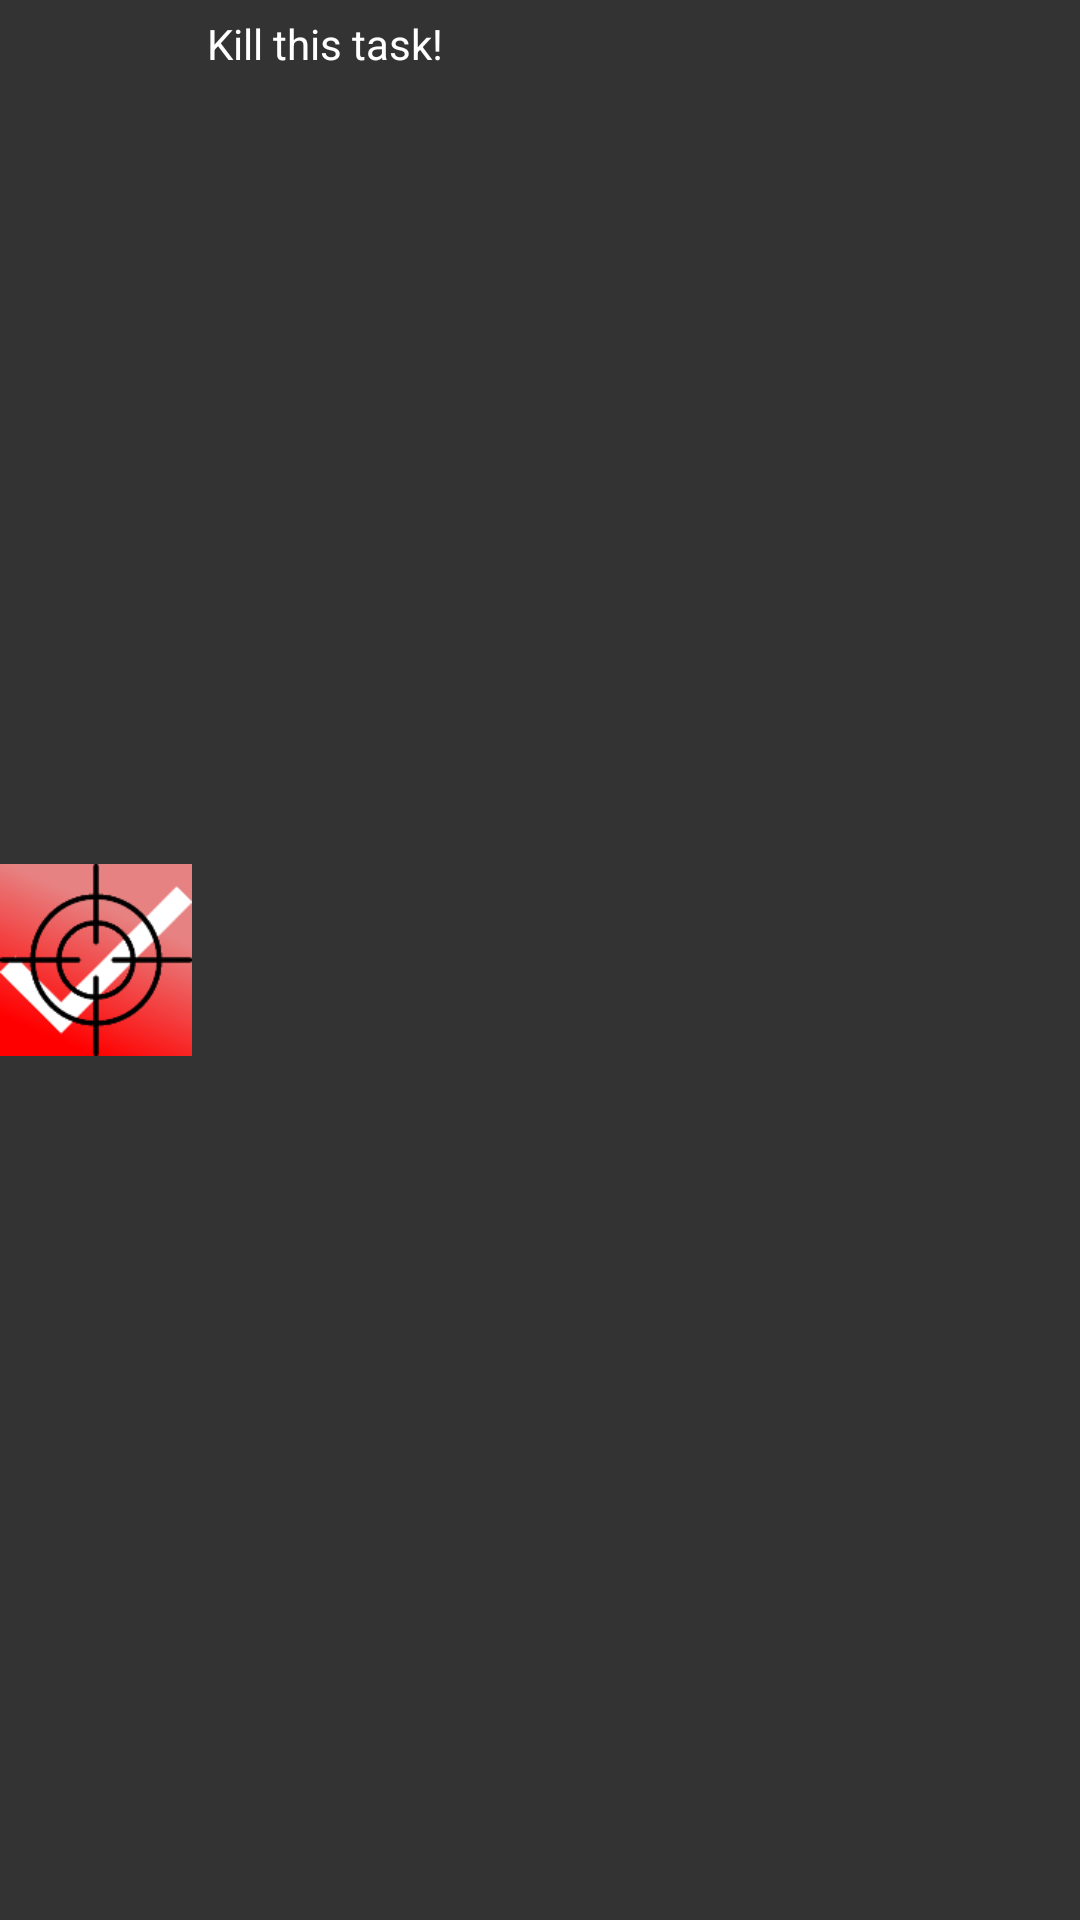

Produce the Android XML layout that renders to this screen, including the resource entries it uses.
<!-- AndroidManifest.xml: application theme AppTheme -->
<!-- res/layout/notification.xml -->
<LinearLayout xmlns:android="http://schemas.android.com/apk/res/android"
    android:layout_width="match_parent"
    android:layout_height="64dp"
    android:background="@color/dark_gray"
    android:id="@+id/notif_root">

    <ImageView
        android:id="@+id/notif_icon"
        android:layout_width="64dp"
        android:layout_height="match_parent"
        android:src="@drawable/ic_launcher_og"
        android:layout_gravity="center_vertical"
        android:contentDescription="@string/accessWhiteTick"/>

    <LinearLayout
        android:id="@+id/notif_details"
        android:layout_width="0dp"
        android:layout_height="match_parent"
        android:layout_weight="1"
        android:layout_marginLeft="5dp"
        android:layout_marginTop="5dp"
        android:orientation="vertical">

        <TextView
            android:layout_width="match_parent"
            android:layout_height="wrap_content"
            android:singleLine="true"
            android:textColor="#ffffff"
            android:textSize="14sp"
            android:text="@string/killThisTask"/>

        <TextView
            android:id="@+id/notif_title"
            android:layout_width="match_parent"
            android:layout_height="wrap_content"
            android:lines="2"
            android:textColor="#aaaaaa"
            android:gravity="center_vertical"/>

    </LinearLayout>

</LinearLayout>
<!-- resources referenced by this layout -->
<resources>
  <color name="dark_gray">#333333</color>
  <!-- drawable ic_launcher_og: png bitmap (drawable, 16054 bytes) -->
  <string name="accessWhiteTick">White tick on red background with gun scope over it.</string>
  <string name="killThisTask">Kill this task!</string>
  <style name="AppTheme" parent="Theme.AppCompat.Light.DarkActionBar">
          <item name="colorPrimary">@color/colorPrimary</item>
          <item name="colorPrimaryDark">@color/dark_gray</item>
          <item name="colorAccent">@color/colorAccent</item>
      </style>
  <color name="colorPrimary">#3F51B5</color>
  <color name="colorAccent">#FF4081</color>
</resources>
